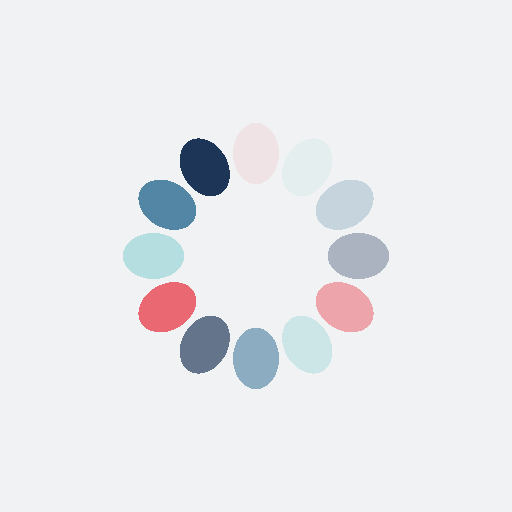
t = 0.00 s
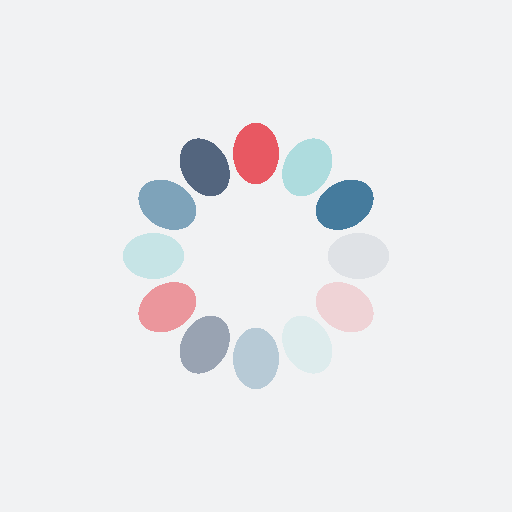
t = 0.25 s
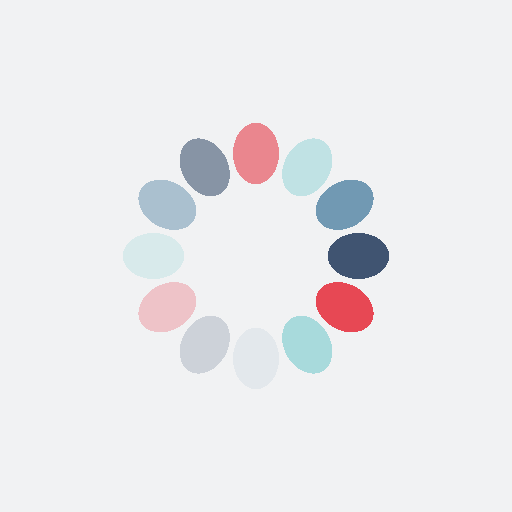
t = 0.50 s
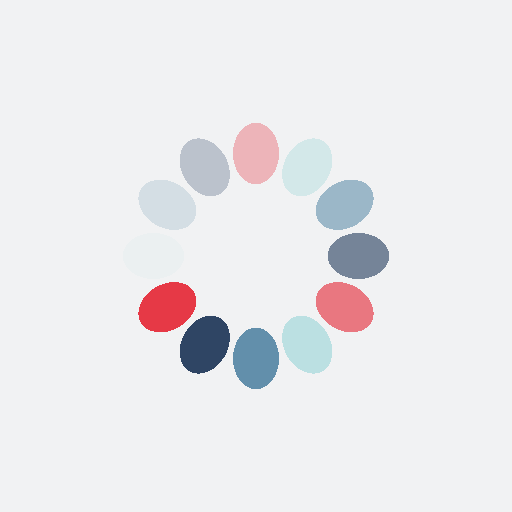
t = 0.75 s

The animated SVG that drew these frames (rendered in a browser with its animation timeline set to each time). Animation: 12 SMIL elements (animate=12); one cycle of 1.00 s, repeats indefinitely.

<?xml version="1.0" encoding="utf-8"?>
<svg xmlns="http://www.w3.org/2000/svg" xmlns:xlink="http://www.w3.org/1999/xlink" style="margin: auto; background: rgb(241, 242, 243); display: block; shape-rendering: crispedges;" width="200px" height="200px" viewBox="0 0 100 100" preserveAspectRatio="xMidYMid">
<g transform="rotate(0 50 50)">
  <rect x="45.5" y="24" rx="4.5" ry="6" width="9" height="12" fill="#e63946">
    <animate attributeName="opacity" values="1;0" keyTimes="0;1" dur="1s" begin="-0.9166666666666666s" repeatCount="indefinite"></animate>
  </rect>
</g><g transform="rotate(30 50 50)">
  <rect x="45.5" y="24" rx="4.5" ry="6" width="9" height="12" fill="#a8dadc">
    <animate attributeName="opacity" values="1;0" keyTimes="0;1" dur="1s" begin="-0.8333333333333334s" repeatCount="indefinite"></animate>
  </rect>
</g><g transform="rotate(60 50 50)">
  <rect x="45.5" y="24" rx="4.5" ry="6" width="9" height="12" fill="#457b9d">
    <animate attributeName="opacity" values="1;0" keyTimes="0;1" dur="1s" begin="-0.75s" repeatCount="indefinite"></animate>
  </rect>
</g><g transform="rotate(90 50 50)">
  <rect x="45.5" y="24" rx="4.5" ry="6" width="9" height="12" fill="#1d3557">
    <animate attributeName="opacity" values="1;0" keyTimes="0;1" dur="1s" begin="-0.6666666666666666s" repeatCount="indefinite"></animate>
  </rect>
</g><g transform="rotate(120 50 50)">
  <rect x="45.5" y="24" rx="4.5" ry="6" width="9" height="12" fill="#e63946">
    <animate attributeName="opacity" values="1;0" keyTimes="0;1" dur="1s" begin="-0.5833333333333334s" repeatCount="indefinite"></animate>
  </rect>
</g><g transform="rotate(150 50 50)">
  <rect x="45.5" y="24" rx="4.5" ry="6" width="9" height="12" fill="#a8dadc">
    <animate attributeName="opacity" values="1;0" keyTimes="0;1" dur="1s" begin="-0.5s" repeatCount="indefinite"></animate>
  </rect>
</g><g transform="rotate(180 50 50)">
  <rect x="45.5" y="24" rx="4.5" ry="6" width="9" height="12" fill="#457b9d">
    <animate attributeName="opacity" values="1;0" keyTimes="0;1" dur="1s" begin="-0.4166666666666667s" repeatCount="indefinite"></animate>
  </rect>
</g><g transform="rotate(210 50 50)">
  <rect x="45.5" y="24" rx="4.5" ry="6" width="9" height="12" fill="#1d3557">
    <animate attributeName="opacity" values="1;0" keyTimes="0;1" dur="1s" begin="-0.3333333333333333s" repeatCount="indefinite"></animate>
  </rect>
</g><g transform="rotate(240 50 50)">
  <rect x="45.5" y="24" rx="4.5" ry="6" width="9" height="12" fill="#e63946">
    <animate attributeName="opacity" values="1;0" keyTimes="0;1" dur="1s" begin="-0.25s" repeatCount="indefinite"></animate>
  </rect>
</g><g transform="rotate(270 50 50)">
  <rect x="45.5" y="24" rx="4.5" ry="6" width="9" height="12" fill="#a8dadc">
    <animate attributeName="opacity" values="1;0" keyTimes="0;1" dur="1s" begin="-0.16666666666666666s" repeatCount="indefinite"></animate>
  </rect>
</g><g transform="rotate(300 50 50)">
  <rect x="45.5" y="24" rx="4.5" ry="6" width="9" height="12" fill="#457b9d">
    <animate attributeName="opacity" values="1;0" keyTimes="0;1" dur="1s" begin="-0.08333333333333333s" repeatCount="indefinite"></animate>
  </rect>
</g><g transform="rotate(330 50 50)">
  <rect x="45.5" y="24" rx="4.5" ry="6" width="9" height="12" fill="#1d3557">
    <animate attributeName="opacity" values="1;0" keyTimes="0;1" dur="1s" begin="0s" repeatCount="indefinite"></animate>
  </rect>
</g>
<!-- [ldio] generated by https://loading.io/ --></svg>